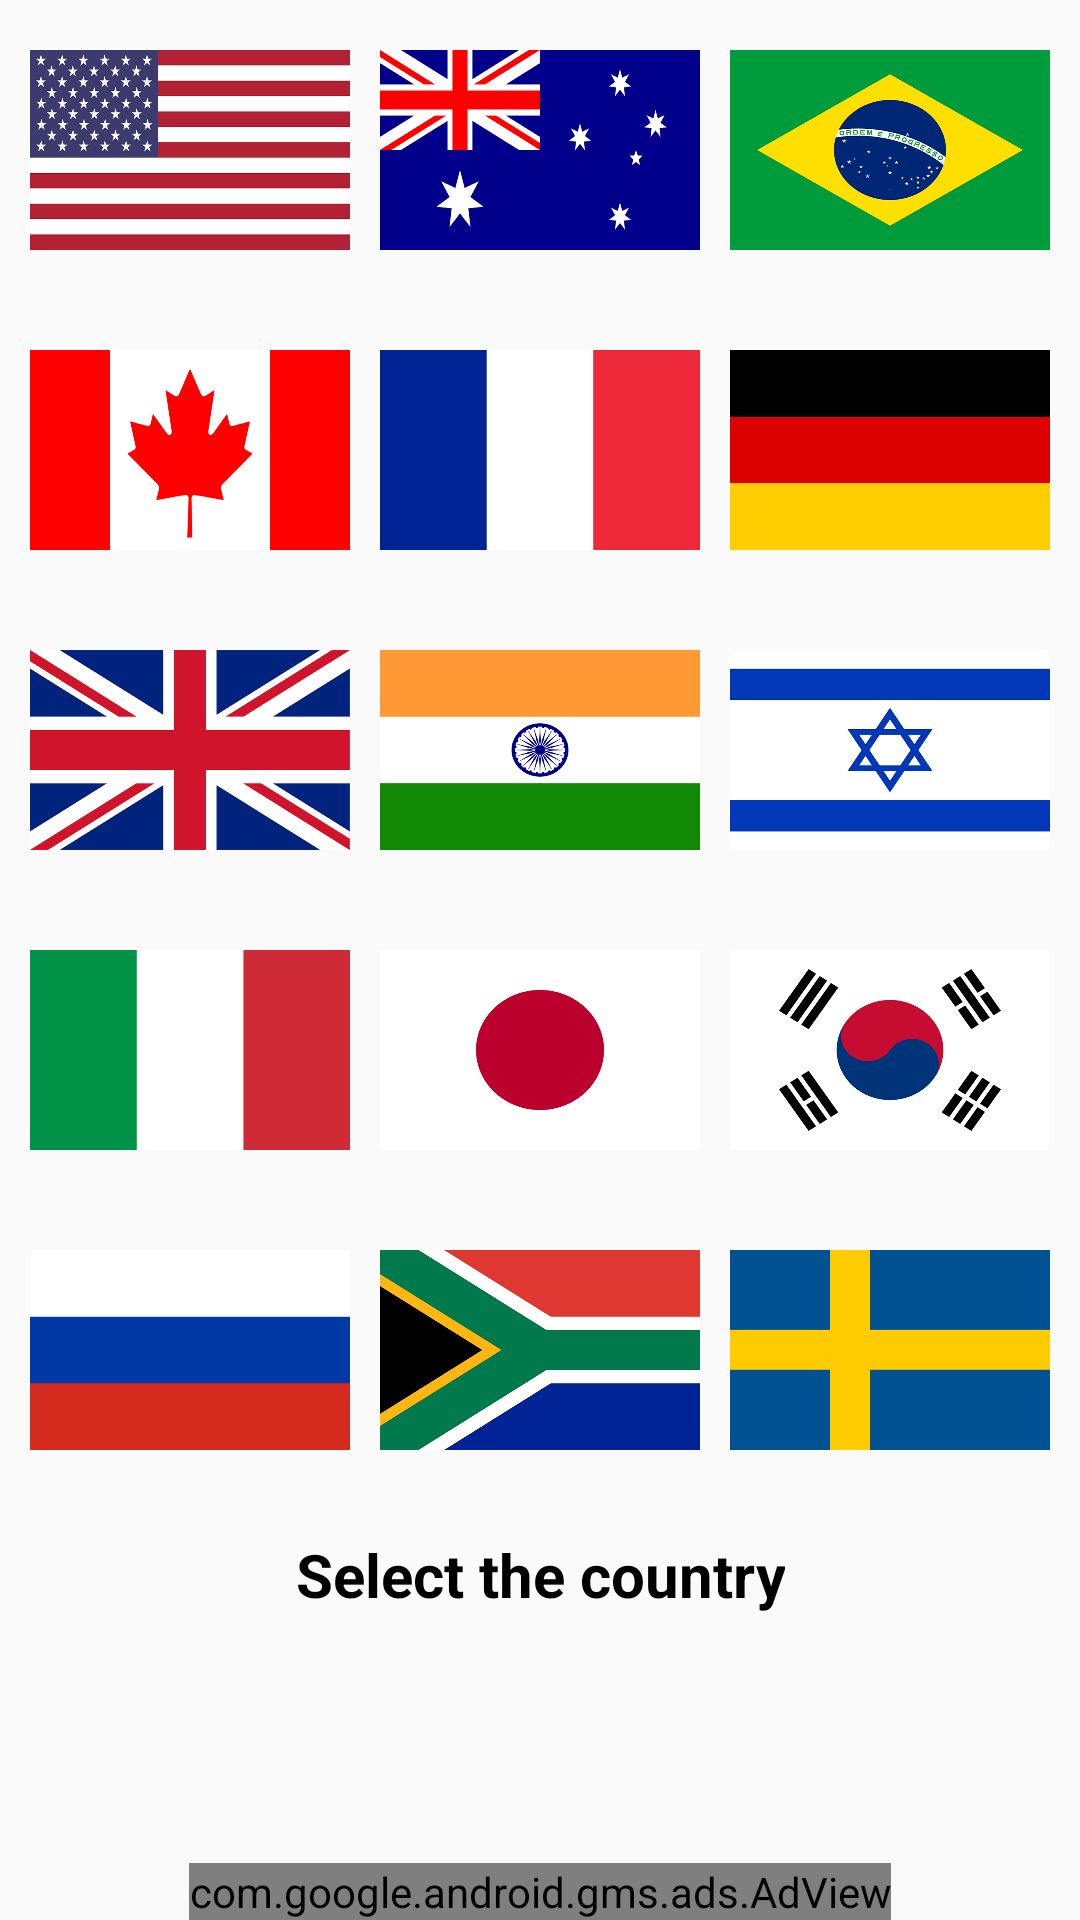

Write the Android layout XML for this screen, with the resource values it uses.
<!-- AndroidManifest.xml: application theme AppTheme -->
<!-- res/layout/activity_main.xml -->
<?xml version="1.0" encoding="utf-8"?>
<RelativeLayout xmlns:android="http://schemas.android.com/apk/res/android"
    xmlns:app="http://schemas.android.com/apk/res-auto"
    xmlns:tools="http://schemas.android.com/tools"
    android:layout_width="match_parent"
    android:layout_height="match_parent"
    android:orientation="vertical"
    tools:context=".MainActivity">

    <RelativeLayout
        android:layout_width="match_parent"
        android:layout_height="match_parent"
        android:orientation="vertical"
        tools:context=".MainActivity">


        
        <LinearLayout
            android:id="@+id/top_bar"
            android:layout_width="match_parent"
            android:layout_height="wrap_content"
            android:orientation="horizontal"
            android:padding="5dp">

            <LinearLayout
                android:layout_width="0dp"
                android:layout_height="90dp"
                android:layout_weight="1">

                <ImageView
                    android:id="@+id/img_america"
                    android:layout_width="wrap_content"
                    android:layout_height="wrap_content"
                    android:padding="5dp"
                    android:src="@drawable/america" />

            </LinearLayout>

            <LinearLayout
                android:layout_width="0dp"
                android:layout_height="90dp"
                android:layout_weight="1">

                <ImageView
                    android:id="@+id/img_australia"
                    android:layout_width="wrap_content"
                    android:layout_height="wrap_content"
                    android:padding="5dp"
                    android:src="@drawable/australia" />

            </LinearLayout>

            <LinearLayout
                android:layout_width="0dp"
                android:layout_height="90dp"
                android:layout_weight="1">

                <ImageView
                    android:id="@+id/img_brazil"
                    android:layout_width="wrap_content"
                    android:layout_height="wrap_content"
                    android:padding="5dp"
                    android:src="@drawable/brazil" />

            </LinearLayout>

        </LinearLayout>


        
        <LinearLayout
            android:id="@+id/top_bartwo"
            android:layout_width="match_parent"
            android:layout_height="wrap_content"
            android:layout_below="@+id/top_bar"
            android:orientation="horizontal"
            android:padding="5dp">

            <LinearLayout
                android:layout_width="0dp"
                android:layout_height="90dp"
                android:layout_weight="1">

                <ImageView
                    android:id="@+id/img_canada"
                    android:layout_width="wrap_content"
                    android:layout_height="wrap_content"
                    android:padding="5dp"
                    android:src="@drawable/canada" />

            </LinearLayout>

            <LinearLayout
                android:layout_width="0dp"
                android:layout_height="90dp"
                android:layout_weight="1">

                <ImageView
                    android:id="@+id/img_france"
                    android:layout_width="wrap_content"
                    android:layout_height="wrap_content"
                    android:padding="5dp"
                    android:src="@drawable/france" />

            </LinearLayout>


            <LinearLayout
                android:layout_width="0dp"
                android:layout_height="90dp"
                android:layout_weight="1">

                <ImageView
                    android:id="@+id/img_germany"
                    android:layout_width="wrap_content"
                    android:layout_height="wrap_content"
                    android:padding="5dp"
                    android:src="@drawable/germany" />

            </LinearLayout>

        </LinearLayout>


        


        <LinearLayout
            android:id="@+id/top_barthree"
            android:layout_width="match_parent"
            android:layout_height="wrap_content"
            android:layout_below="@+id/top_bartwo"
            android:orientation="horizontal"
            android:padding="5dp">


            <LinearLayout
                android:layout_width="0dp"
                android:layout_height="90dp"
                android:layout_weight="1">

                <ImageView
                    android:id="@+id/img_greatbritain"
                    android:layout_width="wrap_content"
                    android:layout_height="wrap_content"
                    android:padding="5dp"
                    android:src="@drawable/greatbritain" />

            </LinearLayout>

            <LinearLayout
                android:layout_width="0dp"
                android:layout_height="90dp"
                android:layout_weight="1">

                <ImageView
                    android:id="@+id/img_india"
                    android:layout_width="wrap_content"
                    android:layout_height="wrap_content"
                    android:padding="5dp"
                    android:src="@drawable/india" />

            </LinearLayout>


            <LinearLayout
                android:layout_width="0dp"
                android:layout_height="90dp"
                android:layout_weight="1">

                <ImageView
                    android:id="@+id/img_israel"
                    android:layout_width="wrap_content"
                    android:layout_height="wrap_content"
                    android:padding="5dp"
                    android:src="@drawable/israel" />

            </LinearLayout>


        </LinearLayout>

        
        <LinearLayout
            android:id="@+id/top_barfour"
            android:layout_width="match_parent"
            android:layout_height="wrap_content"
            android:layout_below="@+id/top_barthree"
            android:orientation="horizontal"
            android:padding="5dp">


            <LinearLayout
                android:layout_width="0dp"
                android:layout_height="90dp"
                android:layout_weight="1">

                <ImageView
                    android:id="@+id/img_italy"
                    android:layout_width="wrap_content"
                    android:layout_height="wrap_content"
                    android:padding="5dp"
                    android:src="@drawable/italy" />

            </LinearLayout>

            <LinearLayout
                android:layout_width="0dp"
                android:layout_height="90dp"
                android:layout_weight="1">

                <ImageView
                    android:id="@+id/img_japan"
                    android:layout_width="wrap_content"
                    android:layout_height="wrap_content"
                    android:padding="5dp"
                    android:src="@drawable/japan" />

            </LinearLayout>


            <LinearLayout
                android:layout_width="0dp"
                android:layout_height="90dp"
                android:layout_weight="1">

                <ImageView
                    android:id="@+id/img_korea"
                    android:layout_width="wrap_content"
                    android:layout_height="wrap_content"
                    android:padding="5dp"
                    android:src="@drawable/korea" />

            </LinearLayout>

        </LinearLayout>

        

        <LinearLayout
            android:id="@+id/top_barfive"
            android:layout_width="match_parent"
            android:layout_height="wrap_content"
            android:layout_below="@+id/top_barfour"
            android:orientation="horizontal"
            android:padding="5dp">


            <LinearLayout
                android:layout_width="0dp"
                android:layout_height="90dp"
                android:layout_weight="1">

                <ImageView
                    android:id="@+id/img_russia"
                    android:layout_width="wrap_content"
                    android:layout_height="wrap_content"
                    android:padding="5dp"
                    android:src="@drawable/russia" />

            </LinearLayout>


            <LinearLayout
                android:layout_width="0dp"
                android:layout_height="90dp"
                android:layout_weight="1">

                <ImageView
                    android:id="@+id/img_southafrica"
                    android:layout_width="wrap_content"
                    android:layout_height="wrap_content"
                    android:padding="5dp"
                    android:src="@drawable/southafrica" />

            </LinearLayout>

            <LinearLayout
                android:layout_width="0dp"
                android:layout_height="90dp"
                android:layout_weight="1">

                <ImageView
                    android:id="@+id/img_sweden"
                    android:layout_width="wrap_content"
                    android:layout_height="wrap_content"
                    android:padding="5dp"
                    android:src="@drawable/sweden" />

            </LinearLayout>

        </LinearLayout>

        <TextView
            android:id="@+id/tv_america"
            android:layout_width="wrap_content"
            android:layout_height="50dp"
            android:layout_below="@+id/top_barfive"
            android:layout_centerHorizontal="true"
            android:gravity="center"
            android:text="Select the country"
            android:textColor="#000000"
            android:textSize="20sp"
            android:textStyle="bold" />

    </RelativeLayout>

    
    
    <com.google.android.gms.ads.AdView
        xmlns:ads="http://schemas.android.com/apk/res-auto"
        android:id="@+id/adView"
        android:layout_width="wrap_content"
        android:layout_height="wrap_content"
        android:layout_centerHorizontal="true"
        android:layout_alignParentBottom="true"
        ads:adSize="SMART_BANNER"
        ads:adUnitId="ca-app-pub-3940256099942544/6300978111">
    </com.google.android.gms.ads.AdView>

</RelativeLayout>
<!-- resources referenced by this layout -->
<resources>
  <!-- drawable america: png bitmap (drawable, 56739 bytes) -->
  <!-- drawable australia: png bitmap (drawable, 37213 bytes) -->
  <!-- drawable brazil: png bitmap (drawable, 68334 bytes) -->
  <!-- drawable canada: png bitmap (drawable, 15514 bytes) -->
  <!-- drawable france: png bitmap (drawable, 2806 bytes) -->
  <!-- drawable germany: png bitmap (drawable, 2795 bytes) -->
  <!-- drawable greatbritain: png bitmap (drawable, 25622 bytes) -->
  <!-- drawable india: png bitmap (drawable, 25225 bytes) -->
  <!-- drawable israel: png bitmap (drawable, 14064 bytes) -->
  <!-- drawable italy: png bitmap (drawable, 2817 bytes) -->
  <!-- drawable japan: png bitmap (drawable, 13185 bytes) -->
  <!-- drawable korea: png bitmap (drawable, 42381 bytes) -->
  <!-- drawable russia: png bitmap (drawable, 2826 bytes) -->
  <!-- drawable southafrica: png bitmap (drawable, 38710 bytes) -->
  <!-- drawable sweden: png bitmap (drawable, 3307 bytes) -->
  <style name="AppTheme" parent="Theme.AppCompat.Light.DarkActionBar">
          
          <item name="colorPrimary">@color/colorPrimary</item>
          <item name="colorPrimaryDark">@color/colorPrimaryDark</item>
          <item name="android:actionOverflowButtonStyle">@style/MyActionButtonOverflow</item>
      </style>
  <color name="colorPrimary">#1CB093</color>
  <color name="colorPrimaryDark">#1CB093</color>
  <style name="MyActionButtonOverflow" parent="android:style/Widget.Holo.Light.ActionButton.Overflow">
          <item name="android:src">@drawable/ic_settings_24</item>
      </style>
</resources>
